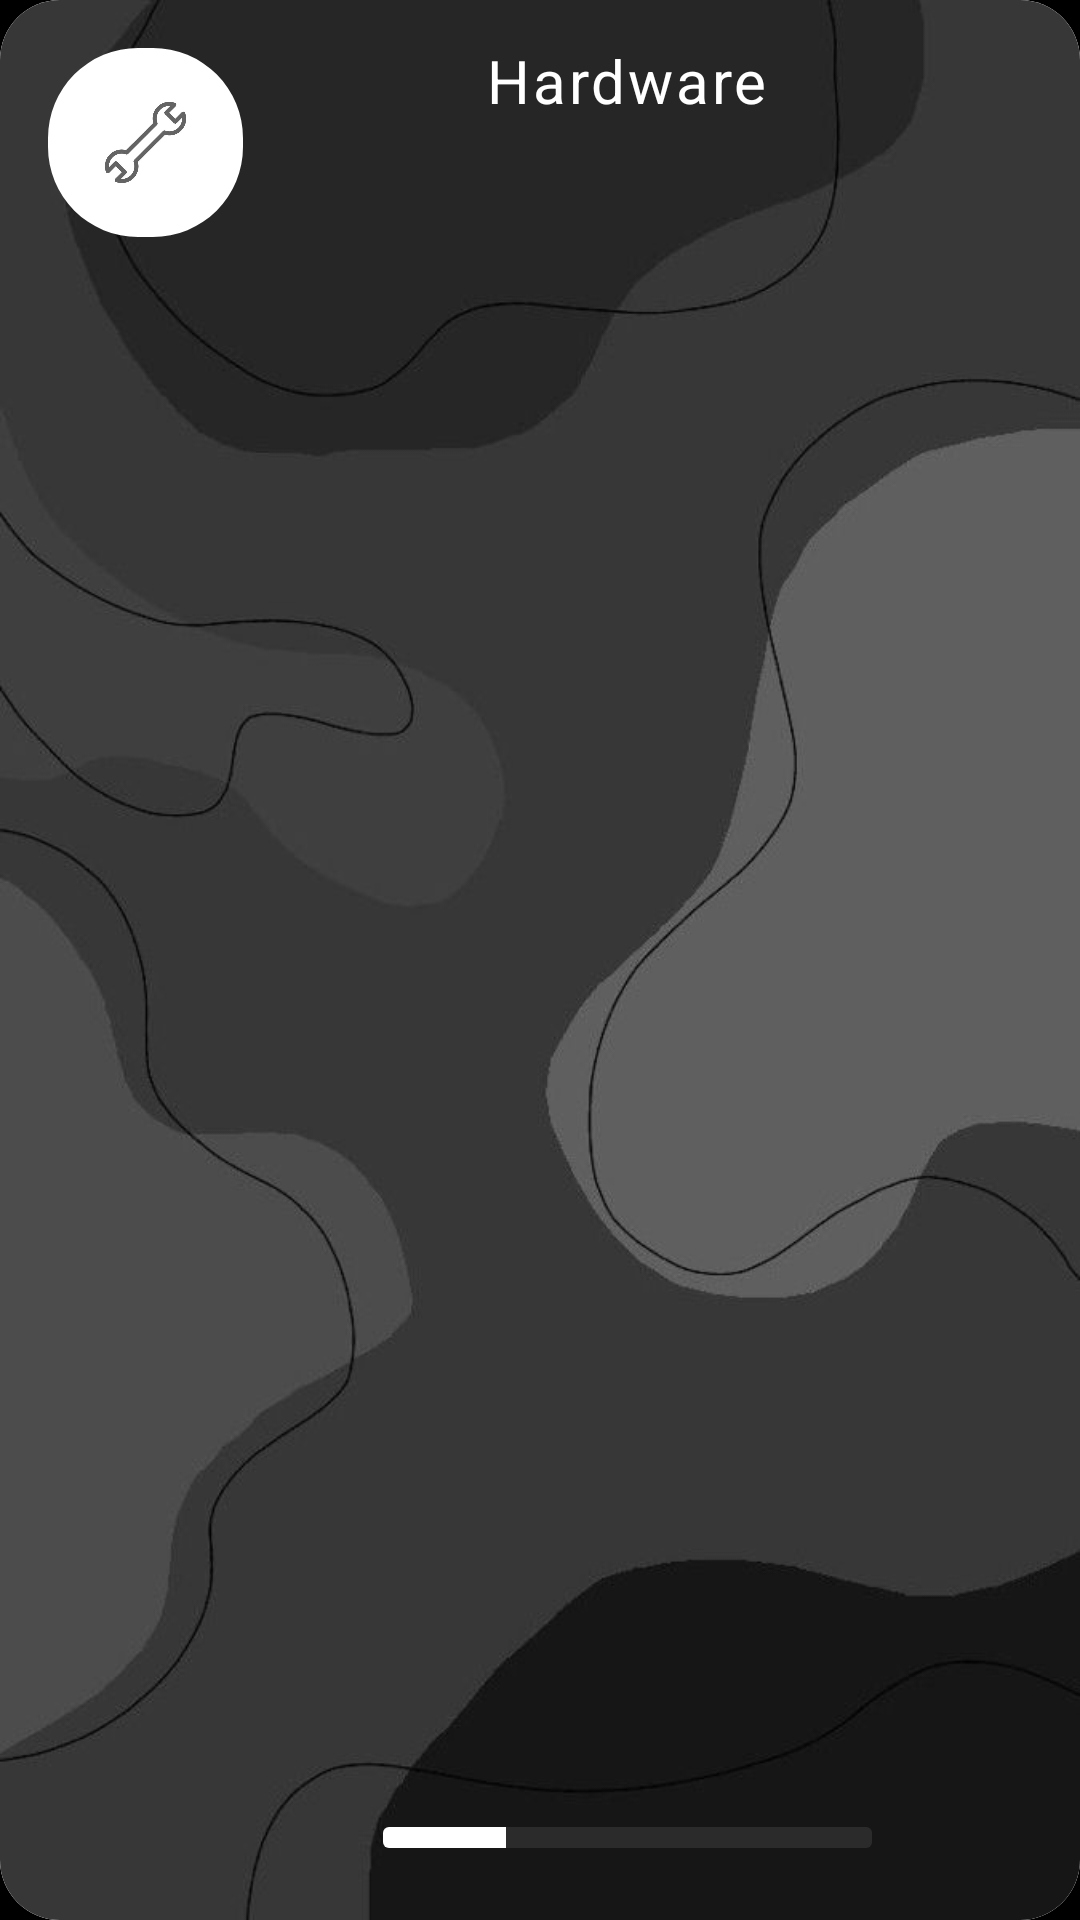

Produce the Android XML layout that renders to this screen, including the resource entries it uses.
<!-- AndroidManifest.xml: application theme splashScreen -->
<!-- res/layout/topic_chooser_item.xml -->
<?xml version="1.0" encoding="utf-8"?>
<androidx.cardview.widget.CardView xmlns:android="http://schemas.android.com/apk/res/android"
    xmlns:app="http://schemas.android.com/apk/res-auto"
    xmlns:tools="http://schemas.android.com/tools"
    android:id="@+id/card_view_of_letter_item"
    android:layout_width="match_parent"
    android:layout_height="90dp"
    android:layout_margin="10dp"
    app:cardCornerRadius="20dp">


    <androidx.constraintlayout.widget.ConstraintLayout
        android:layout_width="wrap_content"
        android:layout_height="wrap_content"
        android:background="@color/white">

        <ImageView
            android:id="@+id/card_topic_chooser_background"
            android:layout_width="match_parent"
            android:layout_height="wrap_content"
            android:scaleType="centerCrop"
            app:layout_constraintBottom_toBottomOf="parent"
            app:layout_constraintStart_toStartOf="parent"
            app:srcCompat="@drawable/background_5" />


        <com.google.android.material.imageview.ShapeableImageView
            android:id="@+id/topic_icn"
            android:layout_width="65dp"
            android:layout_height="63dp"
            android:layout_marginStart="16dp"
            android:layout_marginTop="16dp"
            android:scaleType="centerCrop"
            app:layout_constraintStart_toStartOf="@+id/card_topic_chooser_background"
            app:layout_constraintTop_toTopOf="@+id/card_topic_chooser_background"
            app:shapeAppearanceOverlay="@style/round_image_30"
            app:srcCompat="@drawable/hardware_icn" />

        <TextView
            android:id="@+id/topic_name"
            android:layout_width="wrap_content"
            android:layout_height="wrap_content"
            android:layout_marginTop="16dp"
            android:fontFamily="sans-serif"
            android:includeFontPadding="false"
            android:letterSpacing="0.05"
            android:text="Hardware"
            android:textColor="@color/white"
            android:textSize="20sp"
            app:layout_constraintEnd_toEndOf="parent"
            app:layout_constraintHeight_percent="0.1"
            app:layout_constraintHorizontal_bias="0.608"
            app:layout_constraintStart_toStartOf="parent"
            app:layout_constraintTop_toTopOf="parent" />

        <ProgressBar
            android:id="@+id/topic_progress_bar"
            style="?android:attr/progressBarStyleHorizontal"
            android:layout_width="163dp"
            android:layout_height="7dp"
            android:layout_marginBottom="24dp"
            android:indeterminate="false"
            android:indeterminateTint="@color/white"
            android:progress="25"
            android:progressDrawable="@drawable/progress_background"
            app:layout_constraintBottom_toBottomOf="parent"
            app:layout_constraintEnd_toEndOf="@+id/topic_name"
            app:layout_constraintHorizontal_bias="0.492"
            app:layout_constraintStart_toStartOf="@+id/topic_name" />
    </androidx.constraintlayout.widget.ConstraintLayout>


</androidx.cardview.widget.CardView>
<!-- resources referenced by this layout -->
<resources>
  <color name="white">#FFFFFFFF</color>
  <!-- drawable background_5: jpg bitmap (drawable, 21839 bytes) -->
  <!-- drawable hardware_icn: jpg bitmap (drawable, 11617 bytes) -->
  <!-- drawable progress_background (drawable) -->
  <?xml version="1.0" encoding="utf-8"?>
  <layer-list xmlns:android="http://schemas.android.com/apk/res/android">
      <item android:id="@android:id/background">
          <shape>
              <corners android:radius="2dip" />
              <gradient
                  android:angle="0"
                  android:endColor="#17FFFFFF"
                  android:startColor="#16FFFFFF" />
          </shape>
      </item>
      <item android:id="@android:id/progress">
          <clip>
              <shape>
                  <corners android:radius="2dip" />
                  <gradient
                      android:angle="0"
                      android:endColor="#FFFFFF"
                      android:startColor="#FFFFFF" />
              </shape>
          </clip>
      </item>
  
  </layer-list>
  <style name="round_image_30" parent="">
          <item name="cornerFamily">rounded</item>
          <item name="cornerSize">30dp</item>
      </style>
  <style name="splashScreen" parent="Theme.MaterialComponents.Light.NoActionBar">
          <item name="android:windowBackground">@drawable/splash_screen</item>
          <item name="android:statusBarColor">@color/black</item>
      </style>
  <!-- drawable splash_screen (drawable) -->
  <?xml version="1.0" encoding="utf-8"?>
  <layer-list xmlns:android="http://schemas.android.com/apk/res/android">
      <item android:drawable="@color/black" />
      <item
          android:width="520dp"
          android:height="520dp"
          android:drawable="@drawable/logo"
          android:gravity="center" />
  </layer-list>
  <color name="black">#FF000000</color>
  <!-- drawable logo: png bitmap (drawable, 47853 bytes) -->
</resources>
